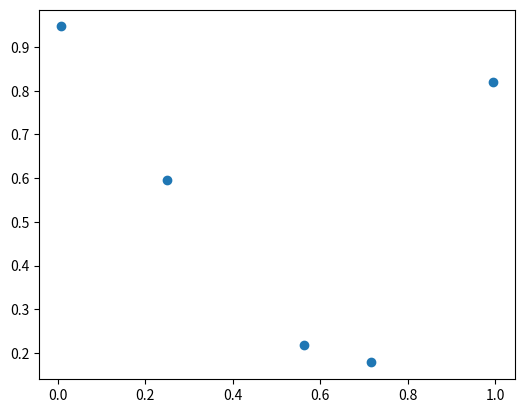
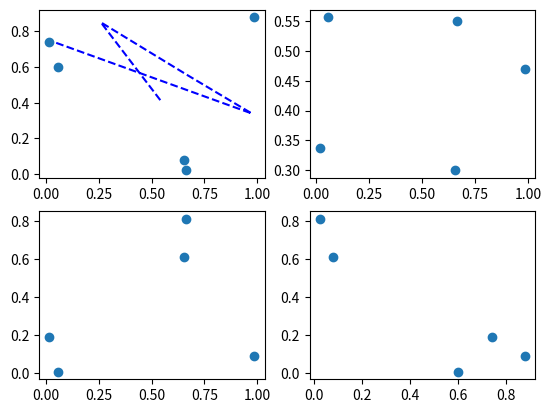

Python code for these plots, in order:
import matplotlib.pyplot as plt
import numpy as np

#一个图
a=np.random.rand(5)
b=np.random.rand(5)
fig,ax=plt.subplots()  #定义了一个元组，fig返回图像对象，ax返回子图图像的对象
ax.set_aspect('equal') #设置纵横比，长宽相等
ax.scatter(a,b)  #绘制散点图
plt.show()  #显示图像


#多个图(事先添加)subplots
a=np.random.rand(5)
b=np.random.rand(5)
c=np.random.rand(5)
d=np.random.rand(5)
fig,ax=plt.subplots(2,2)  #定义了一个元组，fig返回图像对象，ax返回子图图像的对象 [2,2]表示绘制4个子图，ax[0][1]表示对第一行，第二列子图进行操作
ax[0][0].scatter(a,b)  #绘制散点图
ax[0][1].scatter(a,c)  #绘制散点图
ax[1][0].scatter(a,d)  #绘制散点图
ax[1][1].scatter(b,d)  #绘制散点图
plt.show()  #显示图像


#多个图(逐个添加)subplot
a=np.random.rand(5)
b=np.random.rand(5)
c=np.random.rand(5)
d=np.random.rand(5)
plt.subplot(2,2,1)  #对四个子图的第一个图进行操作
plt.plot(a,b,'b--') #绘制第一个子图,蓝色虚线表示
plt.show()  #显示图像




